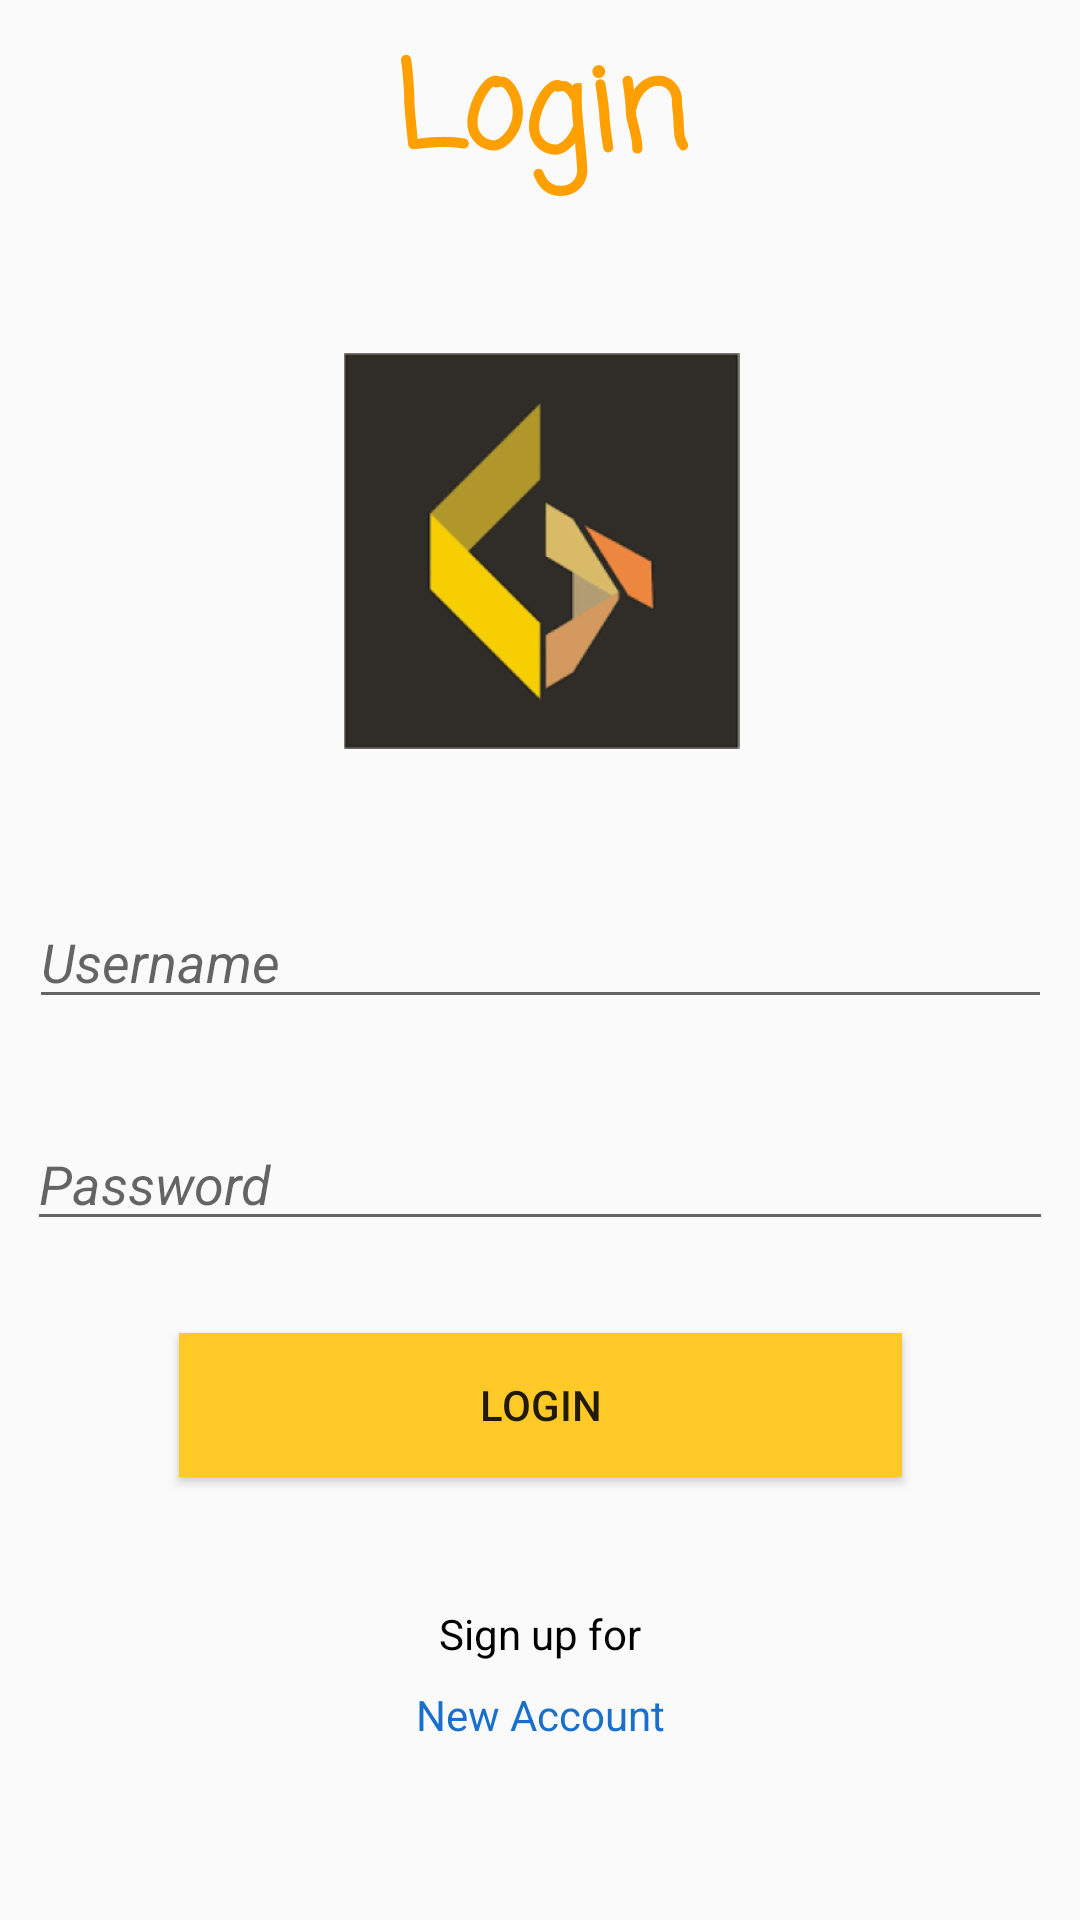

The Android layout XML behind this screen, and the referenced resources:
<!-- AndroidManifest.xml: application theme AppTheme -->
<!-- res/layout/activity_main.xml -->
<?xml version="1.0" encoding="utf-8"?>
<android.support.constraint.ConstraintLayout xmlns:android="http://schemas.android.com/apk/res/android"
    xmlns:app="http://schemas.android.com/apk/res-auto"
    xmlns:tools="http://schemas.android.com/tools"
    android:layout_width="match_parent"
    android:layout_height="match_parent"
    tools:context=".MainActivity">

    <EditText
        android:id="@+id/username"
        android:layout_width="341dp"
        android:layout_height="wrap_content"
        android:layout_marginStart="8dp"
        android:layout_marginTop="8dp"
        android:layout_marginEnd="8dp"
        android:layout_marginBottom="8dp"
        android:drawableLeft="@drawable/ic_user"
        android:drawablePadding="10sp"
        android:ems="10"
        android:hint="@string/username"
        android:inputType="textPersonName"
        android:textStyle="italic"
        app:layout_constraintBottom_toBottomOf="parent"
        app:layout_constraintEnd_toEndOf="parent"
        app:layout_constraintHorizontal_bias="0.518"
        app:layout_constraintStart_toStartOf="parent"
        app:layout_constraintTop_toTopOf="parent"
        app:layout_constraintVertical_bias="0.498"
        tools:ignore="MissingConstraints" />

    <EditText
        android:id="@+id/password"
        android:layout_width="342dp"
        android:layout_height="wrap_content"
        android:layout_marginStart="8dp"
        android:layout_marginTop="8dp"
        android:layout_marginEnd="8dp"
        android:layout_marginBottom="8dp"
        android:drawableLeft="@drawable/ic_password"
        android:drawablePadding="10sp"
        android:ems="10"
        android:hint="@string/password"
        android:inputType="textPassword"
        android:textStyle="italic"
        app:layout_constraintBottom_toBottomOf="parent"
        app:layout_constraintEnd_toEndOf="parent"
        app:layout_constraintHorizontal_bias="0.538"
        app:layout_constraintStart_toStartOf="parent"
        app:layout_constraintTop_toTopOf="parent"
        app:layout_constraintVertical_bias="0.625"
        tools:ignore="MissingConstraints" />

    <Button
        android:id="@+id/toLogin"
        android:layout_width="241dp"
        android:layout_height="wrap_content"
        android:layout_marginStart="8dp"
        android:layout_marginTop="9dp"
        android:layout_marginEnd="8dp"
        android:layout_marginBottom="8dp"
        android:background="@color/color2"
        android:text="@string/loginBTN"
        app:layout_constraintBottom_toBottomOf="parent"
        app:layout_constraintEnd_toEndOf="parent"
        app:layout_constraintHorizontal_bias="0.503"
        app:layout_constraintStart_toStartOf="parent"
        app:layout_constraintTop_toTopOf="parent"
        app:layout_constraintVertical_bias="0.757" />

    <TextView
        android:id="@+id/toRegister"
        android:layout_width="wrap_content"
        android:layout_height="wrap_content"
        android:layout_marginStart="8dp"
        android:layout_marginTop="8dp"
        android:layout_marginEnd="8dp"
        android:text="@string/sign_up_for_new_account"
        android:textColor="@color/color3"
        app:layout_constraintEnd_toEndOf="parent"
        app:layout_constraintStart_toStartOf="parent"
        app:layout_constraintTop_toBottomOf="@+id/textkosong" />

    <TextView
        android:id="@+id/textkosong"
        android:layout_width="wrap_content"
        android:layout_height="wrap_content"
        android:layout_marginStart="8dp"
        android:layout_marginTop="8dp"
        android:layout_marginEnd="8dp"
        android:layout_marginBottom="8dp"
        android:text="@string/sign_up"
        android:textColor="@color/hitam"
        app:layout_constraintBottom_toBottomOf="parent"
        app:layout_constraintEnd_toEndOf="parent"
        app:layout_constraintStart_toStartOf="parent"
        app:layout_constraintTop_toTopOf="parent"
        app:layout_constraintVertical_bias="0.871" />

    <TextView
        android:id="@+id/textView"
        android:layout_width="wrap_content"
        android:layout_height="wrap_content"
        android:layout_marginStart="8dp"
        android:layout_marginTop="8dp"
        android:layout_marginEnd="8dp"
        android:layout_marginBottom="8dp"
        android:fontFamily="casual"
        android:text="@string/login"
        android:textAlignment="center"
        android:textColor="@color/color1"
        android:textSize="40sp"
        android:textStyle="bold"
        app:layout_constraintBottom_toBottomOf="parent"
        app:layout_constraintEnd_toEndOf="parent"
        app:layout_constraintHorizontal_bias="0.502"
        app:layout_constraintStart_toStartOf="parent"
        app:layout_constraintTop_toTopOf="parent"
        app:layout_constraintVertical_bias="0.0" />

    <ImageView
        android:id="@+id/imageView3"
        android:layout_width="135dp"
        android:layout_height="132dp"
        android:layout_marginStart="8dp"
        android:layout_marginTop="8dp"
        android:layout_marginEnd="8dp"
        android:layout_marginBottom="8dp"
        app:layout_constraintBottom_toBottomOf="parent"
        app:layout_constraintEnd_toEndOf="parent"
        app:layout_constraintHorizontal_bias="0.502"
        app:layout_constraintStart_toStartOf="parent"
        app:layout_constraintTop_toTopOf="parent"
        app:layout_constraintVertical_bias="0.223"
        app:srcCompat="@mipmap/ic_launcher_background" />


</android.support.constraint.ConstraintLayout>
<!-- resources referenced by this layout -->
<resources>
  <color name="color1">#ffa000</color>
  <color name="color2">#ffca28</color>
  <color name="color3">#186fcc</color>
  <color name="hitam">#000</color>
  <!-- mipmap ic_launcher_background: png bitmap (mipmap-hdpi, 6663 bytes) -->
  <string name="login">Login</string>
  <string name="loginBTN">Login</string>
  <string name="password">Password</string>
  <string name="sign_up">Sign up for </string>
  <string name="sign_up_for_new_account">New Account</string>
  <string name="username">Username</string>
  <style name="AppTheme" parent="Theme.AppCompat.Light.DarkActionBar">
          
          <item name="colorPrimary">@color/color2</item>
          <item name="colorPrimaryDark">@color/color1</item>
          <item name="colorAccent">@color/color4</item>
      </style>
  <color name="color4">#0091ea</color>
</resources>
